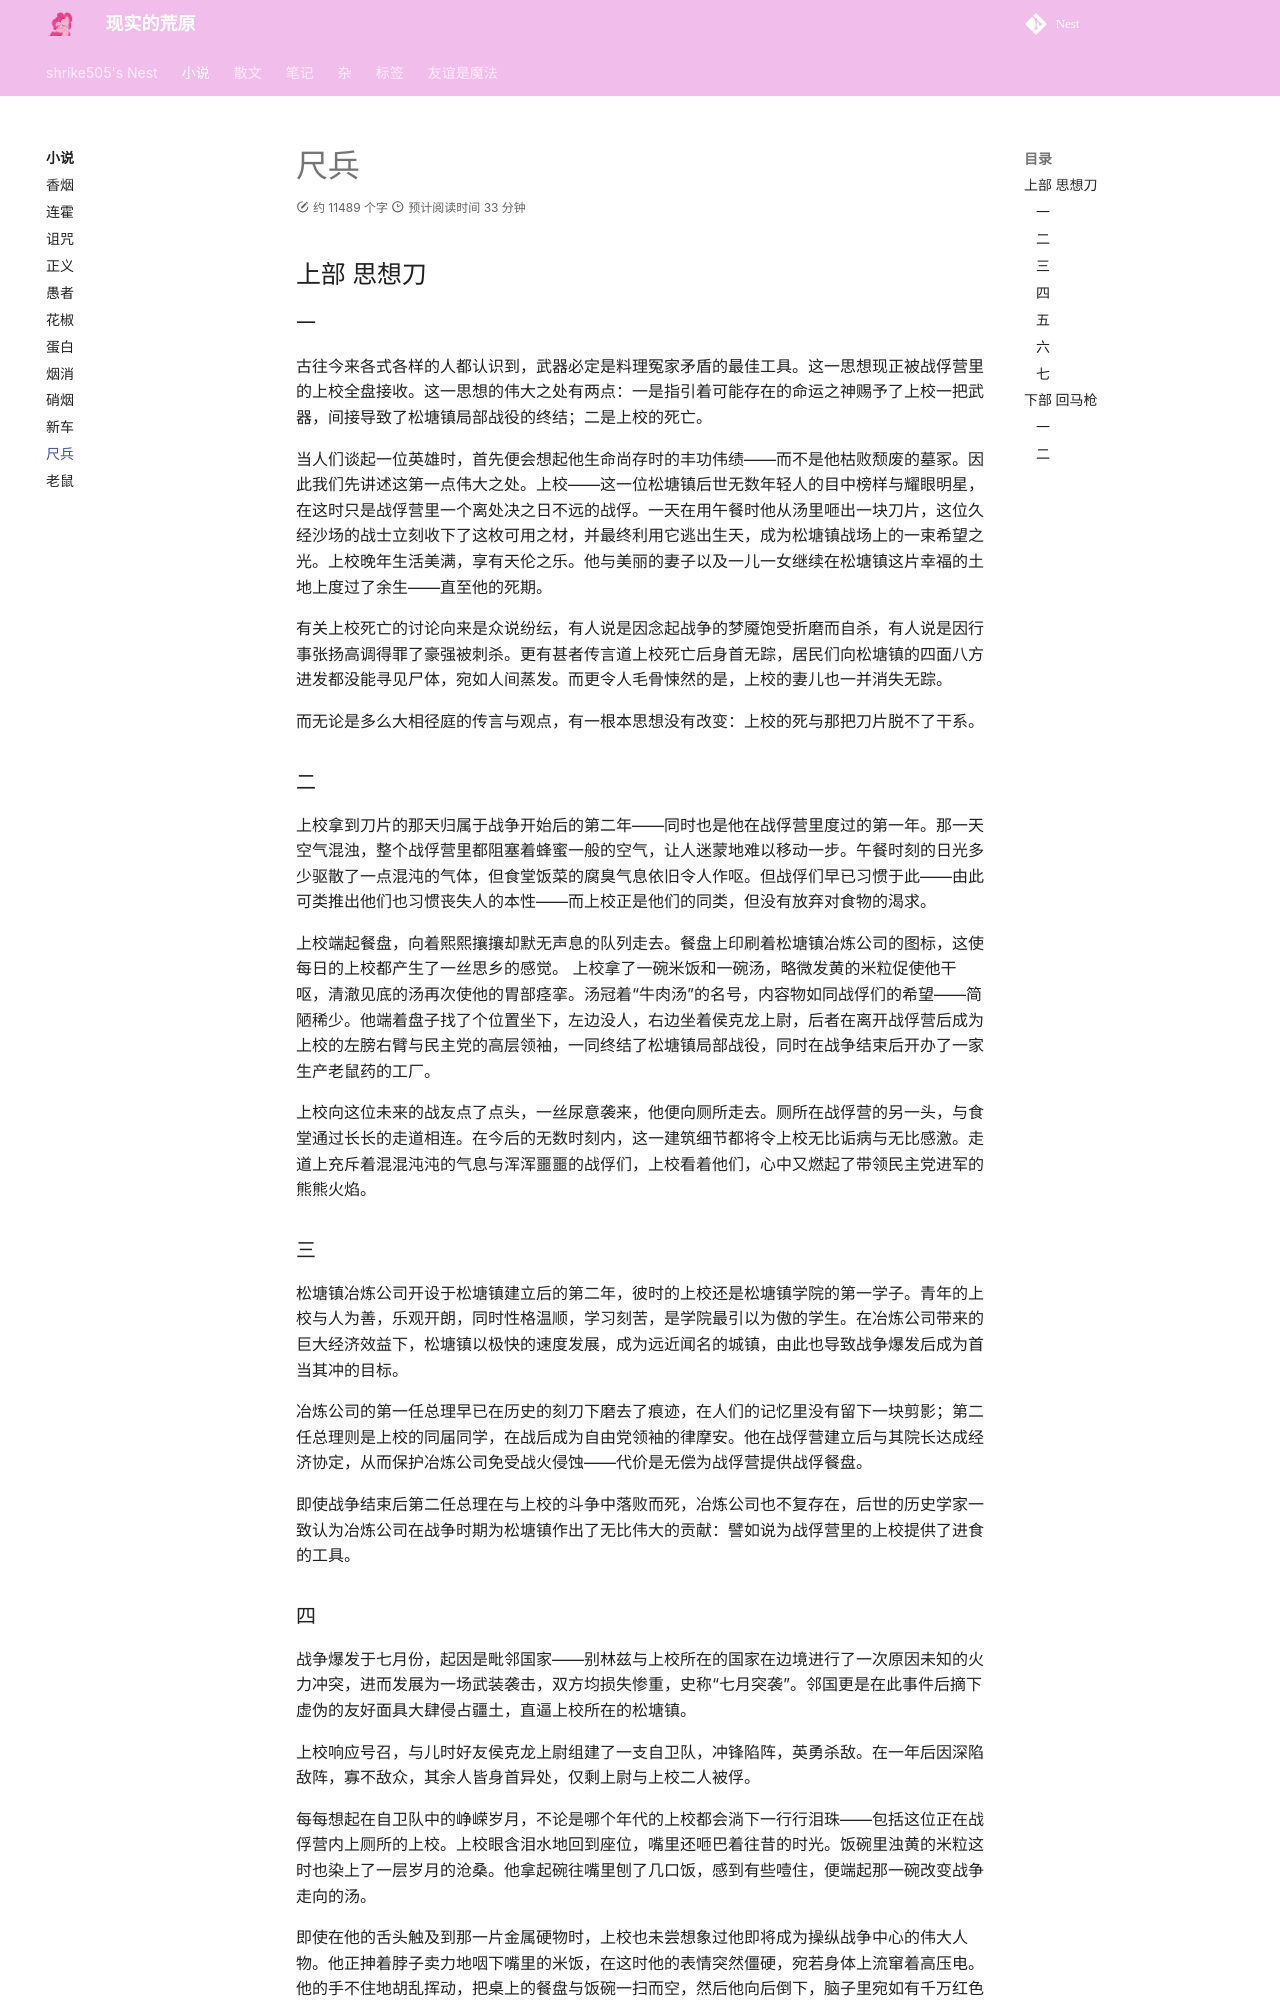

repository: shrike-505/Nest · page: stories/Weapon/index.html · generator: mkdocs

---
comments: true
---

# 尺兵 
## 上部 思想刀
### 一
古往今来各式各样的人都认识到，武器必定是料理冤家矛盾的最佳工具。这一思想现正被战俘营里的上校全盘接收。这一思想的伟大之处有两点：一是指引着可能存在的命运之神赐予了上校一把武器，间接导致了松塘镇局部战役的终结；二是上校的死亡。

当人们谈起一位英雄时，首先便会想起他生命尚存时的丰功伟绩——而不是他枯败颓废的墓冢。因此我们先讲述这第一点伟大之处。上校——这一位松塘镇后世无数年轻人的目中榜样与耀眼明星，在这时只是战俘营里一个离处决之日不远的战俘。一天在用午餐时他从汤里咂出一块刀片，这位久经沙场的战士立刻收下了这枚可用之材，并最终利用它逃出生天，成为松塘镇战场上的一束希望之光。上校晚年生活美满，享有天伦之乐。他与美丽的妻子以及一儿一女继续在松塘镇这片幸福的土地上度过了余生——直至他的死期。

有关上校死亡的讨论向来是众说纷纭，有人说是因念起战争的梦魇饱受折磨而自杀，有人说是因行事张扬高调得罪了豪强被刺杀。更有甚者传言道上校死亡后身首无踪，居民们向松塘镇的四面八方进发都没能寻见尸体，宛如人间蒸发。而更令人毛骨悚然的是，上校的妻儿也一并消失无踪。

而无论是多么大相径庭的传言与观点，有一根本思想没有改变：上校的死与那把刀片脱不了干系。

### 二

上校拿到刀片的那天归属于战争开始后的第二年——同时也是他在战俘营里度过的第一年。那一天空气混浊，整个战俘营里都阻塞着蜂蜜一般的空气，让人迷蒙地难以移动一步。午餐时刻的日光多少驱散了一点混沌的气体，但食堂饭菜的腐臭气息依旧令人作呕。但战俘们早已习惯于此——由此可类推出他们也习惯丧失人的本性——而上校正是他们的同类，但没有放弃对食物的渴求。

上校端起餐盘，向着熙熙攘攘却默无声息的队列走去。餐盘上印刷着松塘镇冶炼公司的图标，这使每日的上校都产生了一丝思乡的感觉。  上校拿了一碗米饭和一碗汤，略微发黄的米粒促使他干呕，清澈见底的汤再次使他的胃部痉挛。汤冠着“牛肉汤”的名号，内容物如同战俘们的希望——简陋稀少。他端着盘子找了个位置坐下，左边没人，右边坐着侯克龙上尉，后者在离开战俘营后成为上校的左膀右臂与民主党的高层领袖，一同终结了松塘镇局部战役，同时在战争结束后开办了一家生产老鼠药的工厂。

上校向这位未来的战友点了点头，一丝尿意袭来，他便向厕所走去。厕所在战俘营的另一头，与食堂通过长长的走道相连。在今后的无数时刻内，这一建筑细节都将令上校无比诟病与无比感激。走道上充斥着混混沌沌的气息与浑浑噩噩的战俘们，上校看着他们，心中又燃起了带领民主党进军的熊熊火焰。
### 三

松塘镇冶炼公司开设于松塘镇建立后的第二年，彼时的上校还是松塘镇学院的第一学子。青年的上校与人为善，乐观开朗，同时性格温顺，学习刻苦，是学院最引以为傲的学生。在冶炼公司带来的巨大经济效益下，松塘镇以极快的速度发展，成为远近闻名的城镇，由此也导致战争爆发后成为首当其冲的目标。

冶炼公司的第一任总理早已在历史的刻刀下磨去了痕迹，在人们的记忆里没有留下一块剪影；第二任总理则是上校的同届同学，在战后成为自由党领袖的律摩安。他在战俘营建立后与其院长达成经济协定，从而保护冶炼公司免受战火侵蚀——代价是无偿为战俘营提供战俘餐盘。

即使战争结束后第二任总理在与上校的斗争中落败而死，冶炼公司也不复存在，后世的历史学家一致认为冶炼公司在战争时期为松塘镇作出了无比伟大的贡献：譬如说为战俘营里的上校提供了进食的工具。
